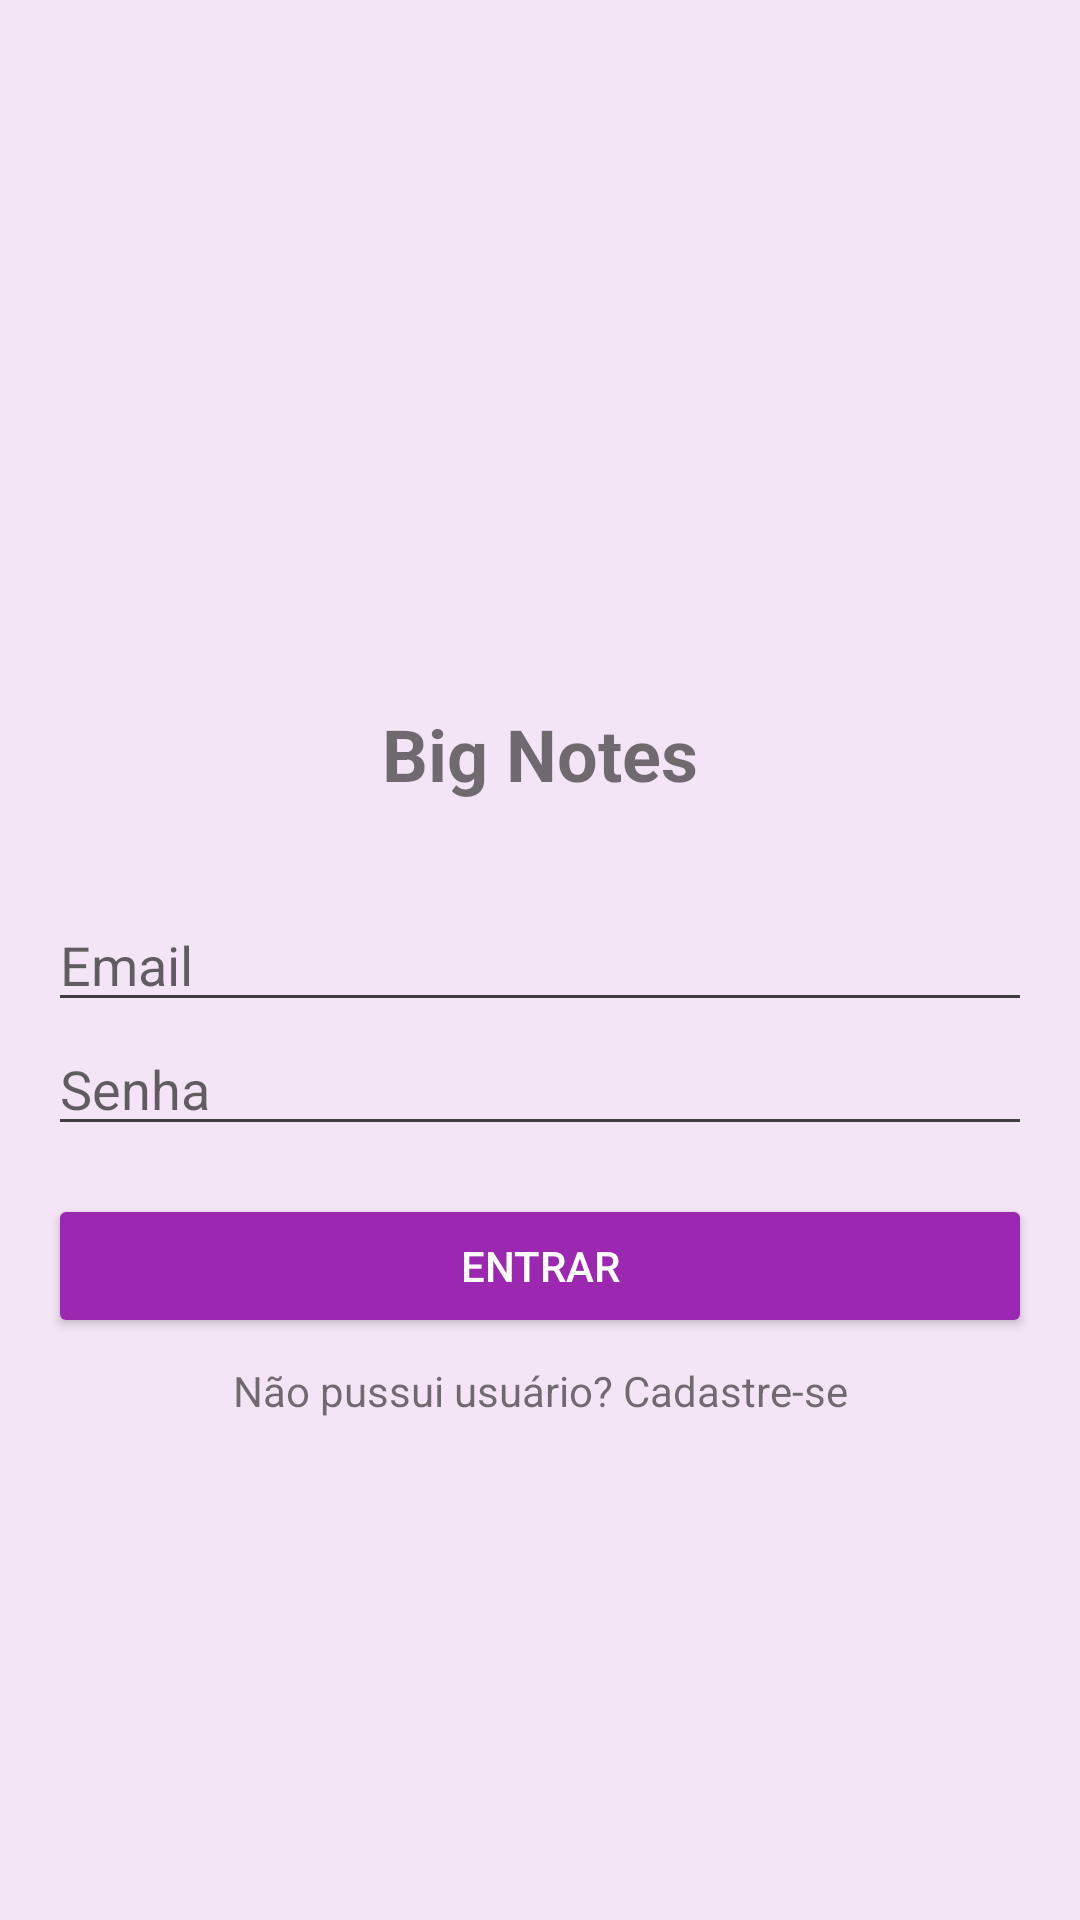

This screen was rendered from an Android layout file. Write that file and the resources it references.
<!-- AndroidManifest.xml: application theme Theme.BigNotes -->
<!-- res/layout/activity_login.xml -->
<?xml version="1.0" encoding="utf-8"?>
<androidx.constraintlayout.widget.ConstraintLayout xmlns:android="http://schemas.android.com/apk/res/android"
    xmlns:app="http://schemas.android.com/apk/res-auto"
    xmlns:tools="http://schemas.android.com/tools"
    android:layout_width="match_parent"
    android:layout_height="match_parent"
    tools:context=".views.LoginActivity">

    <EditText
        android:id="@+id/usernameEditText"
        android:layout_width="0dp"
        android:layout_height="wrap_content"
        android:layout_marginStart="16dp"
        android:layout_marginEnd="16dp"
        android:ems="10"
        android:hint="Email"
        android:inputType="textEmailAddress"
        app:layout_constraintBottom_toBottomOf="parent"
        app:layout_constraintEnd_toEndOf="parent"
        app:layout_constraintStart_toStartOf="parent"
        app:layout_constraintTop_toTopOf="parent" />

    <EditText
        android:id="@+id/passwordEditText"
        android:layout_width="0dp"
        android:layout_height="wrap_content"
        android:ems="10"
        android:hint="Senha"
        android:inputType="textPassword"
        app:layout_constraintEnd_toEndOf="@+id/usernameEditText"
        app:layout_constraintStart_toStartOf="@+id/usernameEditText"
        app:layout_constraintTop_toBottomOf="@+id/usernameEditText" />

    <Button
        android:id="@+id/loginButton"
        android:layout_width="0dp"
        android:layout_height="wrap_content"
        android:layout_marginTop="16dp"
        android:backgroundTint="#9C27B0"
        android:text="Entrar"
        android:textColor="#FFFFFF"
        app:layout_constraintEnd_toEndOf="@+id/passwordEditText"
        app:layout_constraintStart_toStartOf="@+id/passwordEditText"
        app:layout_constraintTop_toBottomOf="@+id/passwordEditText" />

    <TextView
        android:id="@+id/textView2"
        android:layout_width="wrap_content"
        android:layout_height="wrap_content"
        android:layout_marginTop="8dp"
        android:text="Não pussui usuário? Cadastre-se"
        app:layout_constraintEnd_toEndOf="@+id/loginButton"
        app:layout_constraintStart_toStartOf="@+id/loginButton"
        app:layout_constraintTop_toBottomOf="@+id/loginButton" />

    <TextView
        android:id="@+id/textView3"
        android:layout_width="wrap_content"
        android:layout_height="wrap_content"
        android:layout_marginBottom="32dp"
        android:text="Big Notes"
        android:textSize="24sp"
        android:textStyle="bold"
        app:layout_constraintBottom_toTopOf="@+id/usernameEditText"
        app:layout_constraintEnd_toEndOf="parent"
        app:layout_constraintStart_toStartOf="parent" />

</androidx.constraintlayout.widget.ConstraintLayout>
<!-- resources referenced by this layout -->
<resources>
  <style name="Theme.BigNotes" parent="Base.Theme.BigNotes" />
  <style name="Base.Theme.BigNotes" parent="Theme.AppCompat.DayNight.DarkActionBar">
          <item name="colorPrimary">@color/purple_500</item> 
          <item name="colorPrimaryDark">@color/purple_700</item> 
          <item name="colorAccent">@color/purple_200</item> 
          <item name="android:textColorPrimary">#3D3D3D</item> 
          <item name="android:textColorSecondary">#3D3D3D</item> 
          <item name="android:windowBackground">@color/purple_50</item> 
      </style>
  <color name="purple_500">#9C27B0</color>
  <color name="purple_700">#7B1FA2</color>
  <color name="purple_200">#E040FB</color>
  <color name="purple_50">#F3E5F5</color>
</resources>
